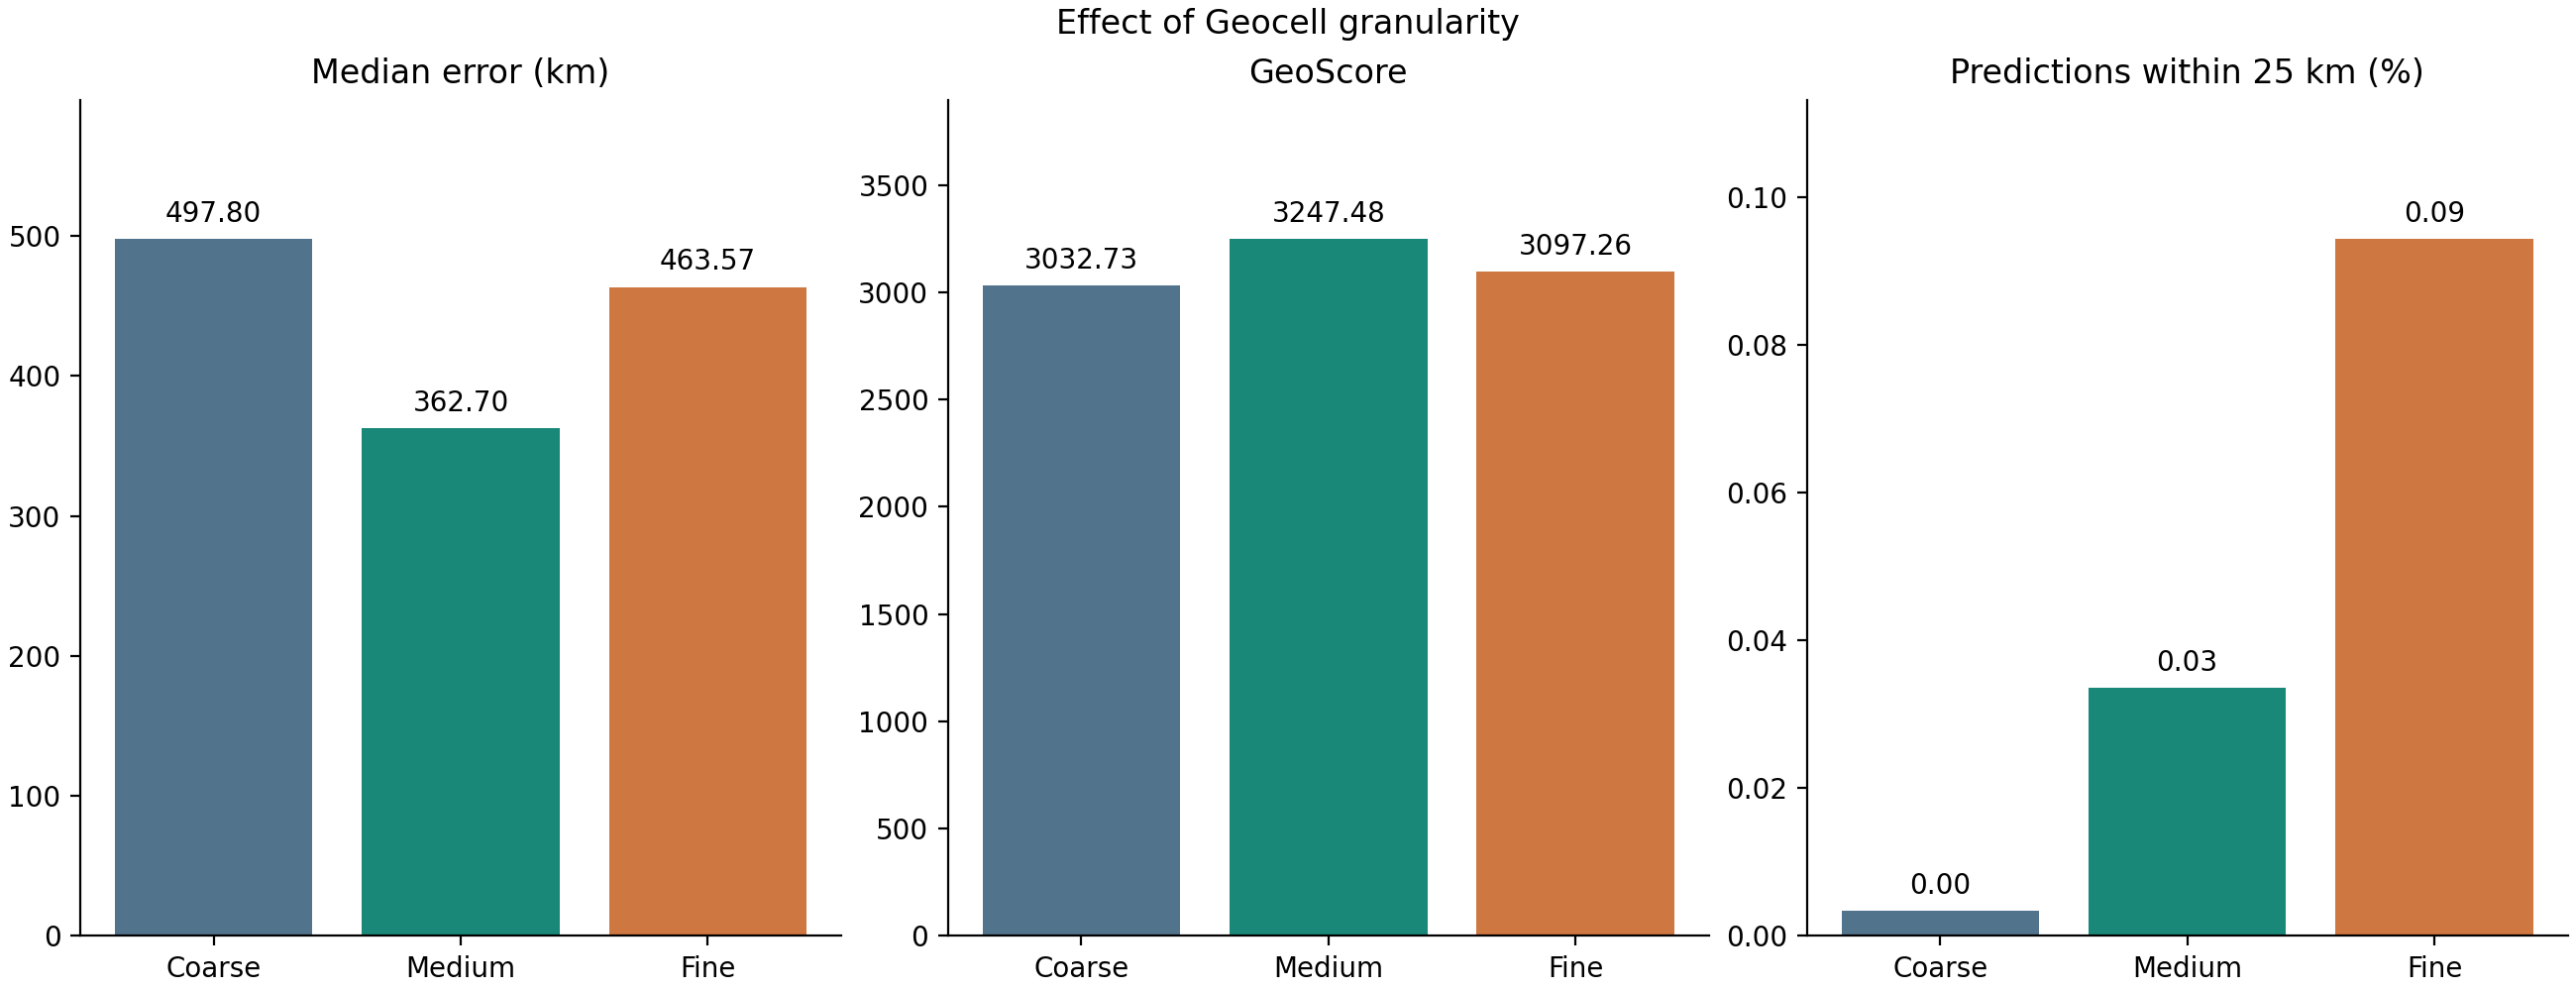

The file beside this chart, header and first rows:
granularity, num_cells, validation_images, median_km, mean_km, geoscore, acc@1km, acc@25km, acc@200km, acc@750km, acc@2500km
Coarse, 87, 9035, 497.8, 1873, 3033, 0.0, 0.003431, 0.211, 0.6159, 0.8418
Medium, 407, 9035, 362.7, 1829, 3247, 0.0001107, 0.03354, 0.3855, 0.6546, 0.8367
Fine, 1841, 9035, 463.6, 2061, 3097, 0.0004427, 0.0943, 0.3608, 0.6, 0.8084
